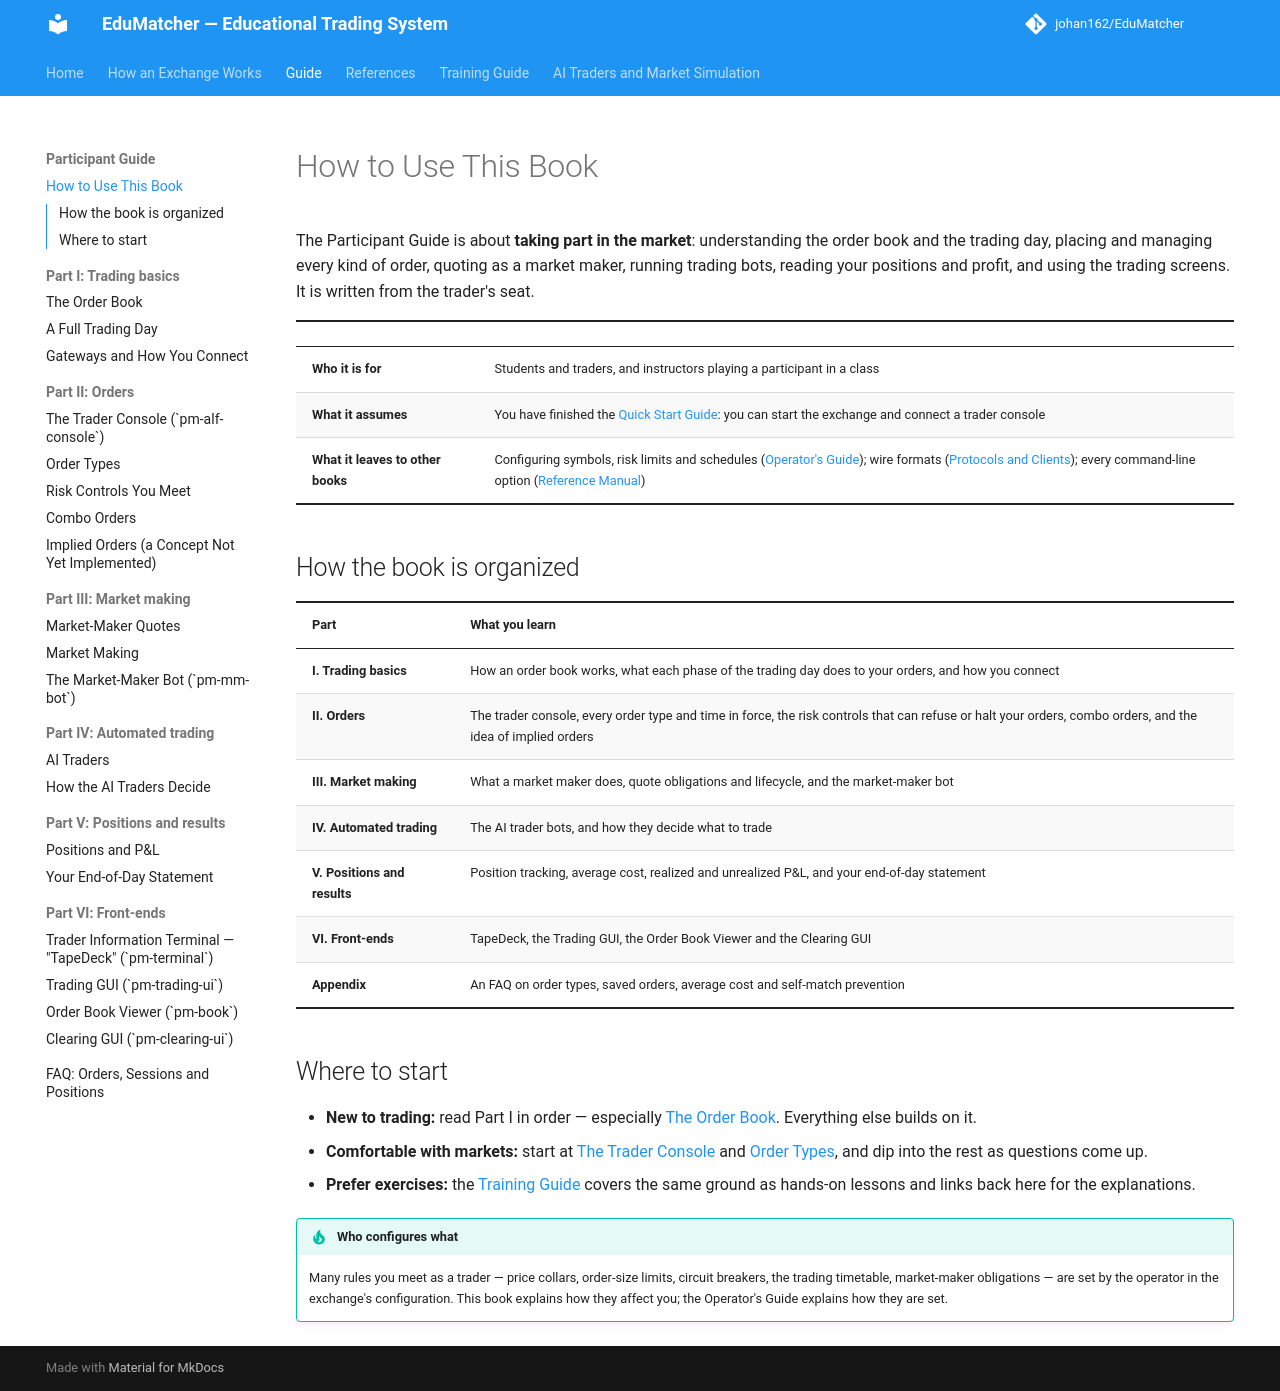

repository: johan162/EduMatcher · page: books/participant-guide/00-front/010-how-to-use-this-book/index.html · generator: mkdocs

# How to Use This Book

The Participant Guide is about **taking part in the market**: understanding
the order book and the trading day, placing and managing every kind of order,
quoting as a market maker, running trading bots, reading your positions and
profit, and using the trading screens. It is written from the trader's seat.

| | |
|---|---|
| **Who it is for** | Students and traders, and instructors playing a participant in a class |
| **What it assumes** | You have finished the [Quick Start Guide](../../quick-start/00-front/010-how-to-use-this-book.md): you can start the exchange and connect a trader console |
| **What it leaves to other books** | Configuring symbols, risk limits and schedules ([Operator's Guide](../../operator-guide/00-front/010-how-to-use-this-book.md)); wire formats ([Protocols and Clients](../../protocols-and-clients/00-front/010-how-to-use-this-book.md)); every command-line option ([Reference Manual](../../reference-manual/00-front/010-how-to-use-this-book.md)) |

## How the book is organized

| Part | What you learn |
|---|---|
| **I. Trading basics** | How an order book works, what each phase of the trading day does to your orders, and how you connect |
| **II. Orders** | The trader console, every order type and time in force, the risk controls that can refuse or halt your orders, combo orders, and the idea of implied orders |
| **III. Market making** | What a market maker does, quote obligations and lifecycle, and the market-maker bot |
| **IV. Automated trading** | The AI trader bots, and how they decide what to trade |
| **V. Positions and results** | Position tracking, average cost, realized and unrealized P&L, and your end-of-day statement |
| **VI. Front-ends** | TapeDeck, the Trading GUI, the Order Book Viewer and the Clearing GUI |
| **Appendix** | An FAQ on order types, saved orders, average cost and self-match prevention |

## Where to start

- **New to trading:** read Part I in order — especially
  [The Order Book](../part-1-trading-basics/020-the-order-book.md). Everything
  else builds on it.
- **Comfortable with markets:** start at
  [The Trader Console](../part-2-orders/010-the-trader-console.md) and
  [Order Types](../part-2-orders/020-order-types.md), and dip into the rest as
  questions come up.
- **Prefer exercises:** the [Training Guide](../../training-guide/index.md)
  covers the same ground as hands-on lessons and links back here for the
  explanations.

!!! tip "Who configures what"
    Many rules you meet as a trader — price collars, order-size limits,
    circuit breakers, the trading timetable, market-maker obligations — are
    set by the operator in the exchange's configuration. This book explains
    how they affect you; the Operator's Guide explains how they are set.
